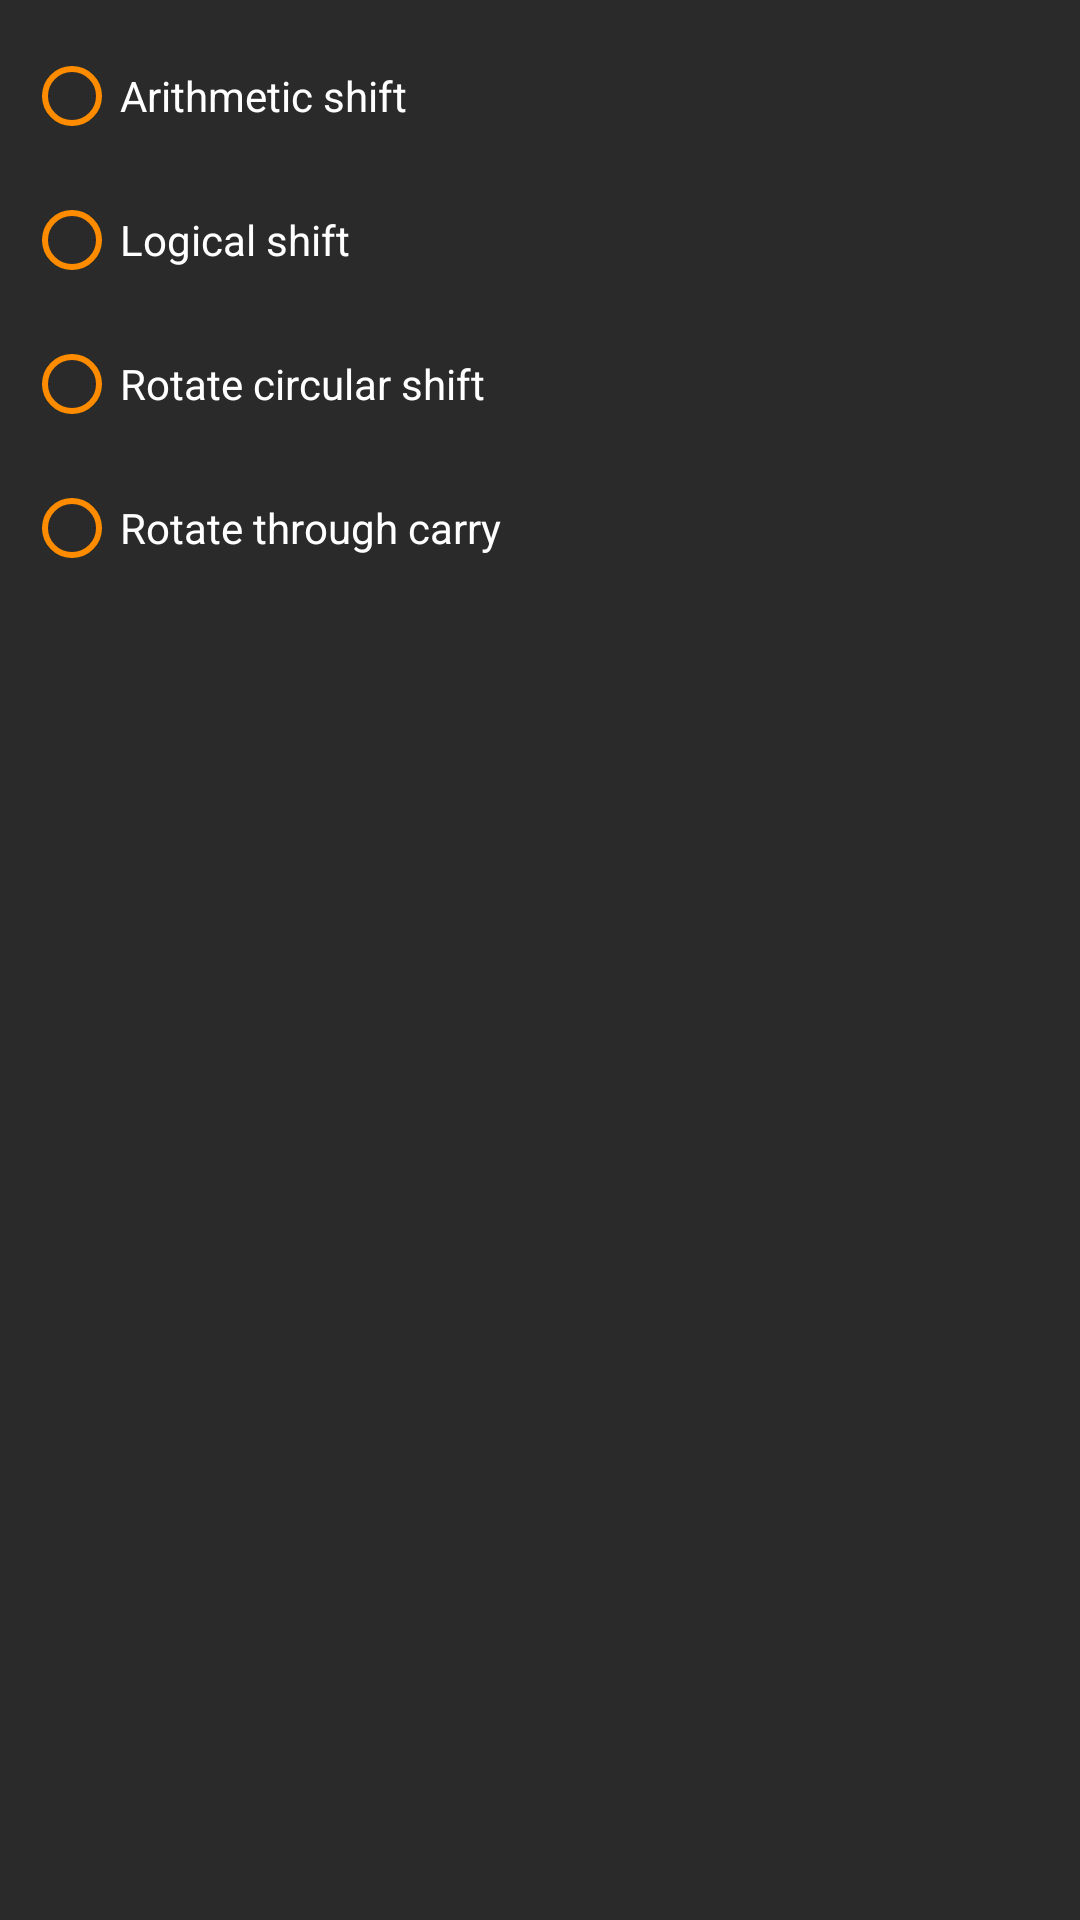

Write the Android layout XML for this screen, with the resource values it uses.
<!-- AndroidManifest.xml: application theme Theme.WP10Calculator -->
<!-- res/layout/bit_shift_menu.xml -->
<?xml version="1.0" encoding="utf-8"?>
<RadioGroup xmlns:android="http://schemas.android.com/apk/res/android"
    android:id="@+id/radioGroupShiftMode"
    android:layout_width="wrap_content"
    android:layout_height="wrap_content"
    android:orientation="vertical"
    android:background="#2a2a2a"
    android:padding="8dp">

    <RadioButton
        android:id="@+id/radioArithShift"
        android:layout_width="wrap_content"
        android:layout_height="wrap_content"
        android:text="@string/arithmetic_shift"
        android:textColor="#ffffff"
        android:buttonTint="#FF8C00" />

    <RadioButton
        android:id="@+id/radioLogicalShift"
        android:layout_width="wrap_content"
        android:layout_height="wrap_content"
        android:text="@string/logical_shift"
        android:textColor="#ffffff"
        android:buttonTint="#FF8C00" />

    <RadioButton
        android:id="@+id/radioRotateShift"
        android:layout_width="wrap_content"
        android:layout_height="wrap_content"
        android:text="@string/rotate_circular"
        android:textColor="#ffffff"
        android:buttonTint="#FF8C00" />

    <RadioButton
        android:id="@+id/radioRotateCarryShift"
        android:layout_width="wrap_content"
        android:layout_height="wrap_content"
        android:text="@string/rotate_carry"
        android:textColor="#ffffff"
        android:buttonTint="#FF8C00" />

</RadioGroup>
<!-- resources referenced by this layout -->
<resources>
  <string name="arithmetic_shift">Arithmetic shift</string>
  <string name="logical_shift">Logical shift</string>
  <string name="rotate_carry">Rotate through carry</string>
  <string name="rotate_circular">Rotate circular shift</string>
  <style name="Theme.WP10Calculator" parent="Theme.MaterialComponents.DayNight.NoActionBar">
          <item name="android:windowBackground">@color/background_dark</item>
          <item name="colorPrimary">@color/primary</item>
          <item name="colorPrimaryDark">@color/primary_dark</item>
          <item name="colorAccent">@color/accent</item>
          <item name="android:textColorPrimary">@color/white</item>
          <item name="android:textColorSecondary">@color/gray_light</item>
      </style>
  <color name="background_dark">#1a1a1a</color>
  <color name="primary">#000000</color>
  <color name="primary_dark">#000000</color>
  <color name="accent">#ff8c00</color>
  <color name="white">#ffffff</color>
  <color name="gray_light">#aaaaaa</color>
</resources>
